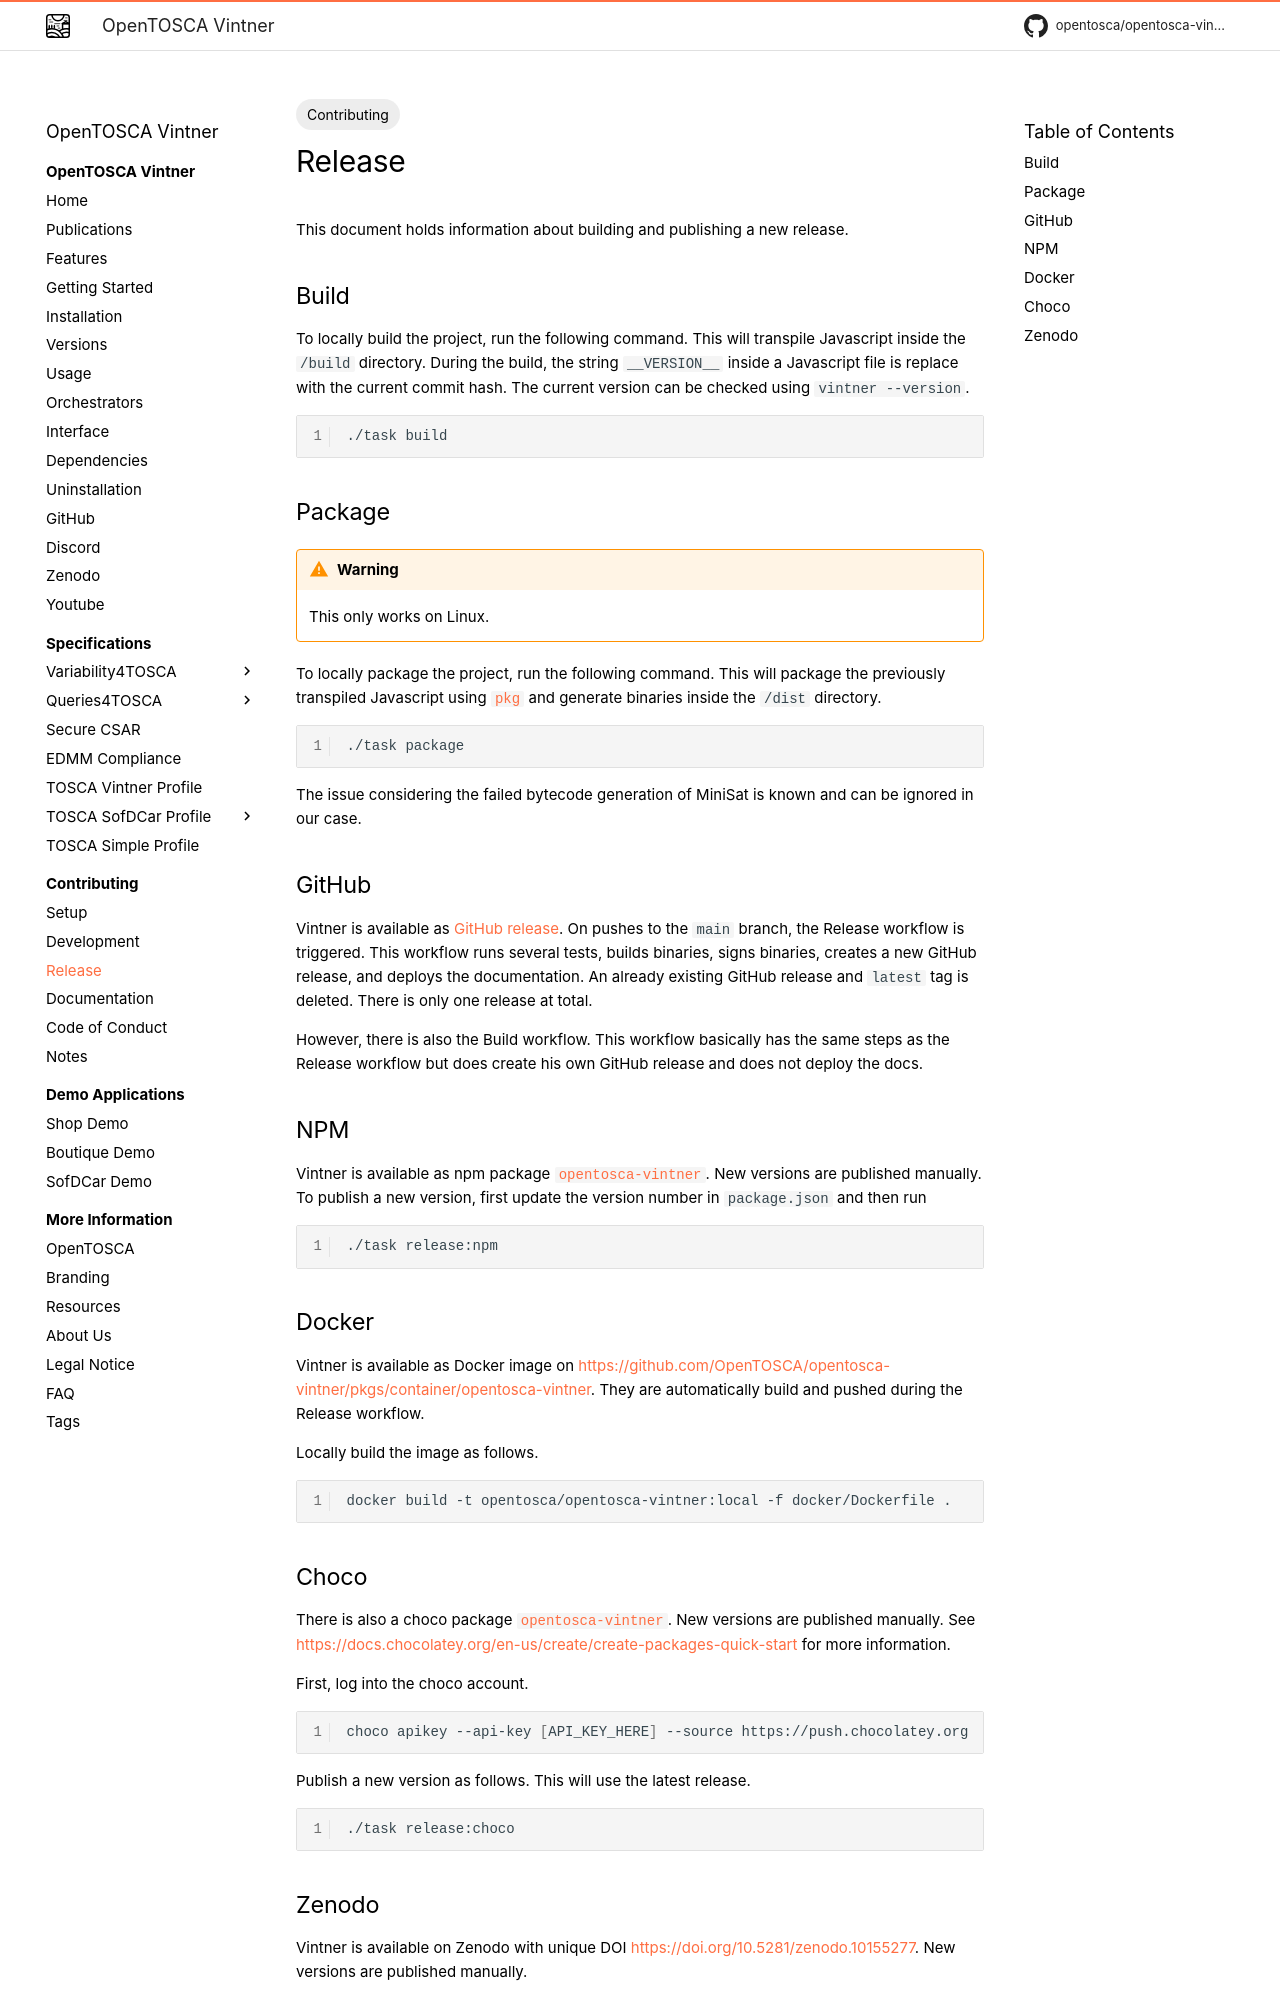

repository: OpenTOSCA/opentosca-vintner · page: contributing/release/index.html · generator: mkdocs

---
tags:
- Contributing
---

# Release

This document holds information about building and publishing a new release.

## Build

To locally build the project, run the following command.
This will transpile Javascript inside the `/build` directory.
During the build, the string `__VERSION__` inside a Javascript file is replace with the current commit hash.
The current version can be checked using `vintner --version`.

```shell linenums="1"
./task build
```

## Package

{{ linux_only_notice() }}

To locally package the project, run the following command.
This will package the previously transpiled Javascript using [`pkg`](https://github.com/vercel/pkg){target=_blank} and
generate binaries inside the `/dist` directory.

```shell linenums="1"
./task package
```

The issue considering the failed bytecode generation of MiniSat is known and can be ignored in our case.

## GitHub

Vintner is available as [GitHub release](https://github.com/OpenTOSCA/opentosca-vintner/releases/tag/latest){target=_blank}.
On pushes to the `main` branch, the Release workflow is triggered.
This workflow runs several tests, builds binaries, signs binaries, creates a new GitHub release, and deploys the documentation.
An already existing GitHub release and `latest` tag is deleted.
There is only one release at total.

However, there is also the Build workflow. 
This workflow basically has the same steps as the Release workflow but does create his own GitHub release and does not deploy the docs.


## NPM

Vintner is available as npm package [`opentosca-vintner`](https://www.npmjs.com/package/opentosca-vintner){target=_blank}.
New versions are published manually.
To publish a new version, first update the version number in `package.json` and then run

````shell linenums="1"
./task release:npm
````

## Docker

Vintner is available as Docker image on [https://github.com/OpenTOSCA/opentosca-vintner/pkgs/container/opentosca-vintner](https://github.com/OpenTOSCA/opentosca-vintner/pkgs/container/opentosca-vintner){target=_blank}.
They are automatically build and pushed during the Release workflow.

Locally build the image as follows. 

````shell linenums="1"
docker build -t opentosca/opentosca-vintner:local -f docker/Dockerfile .
````
